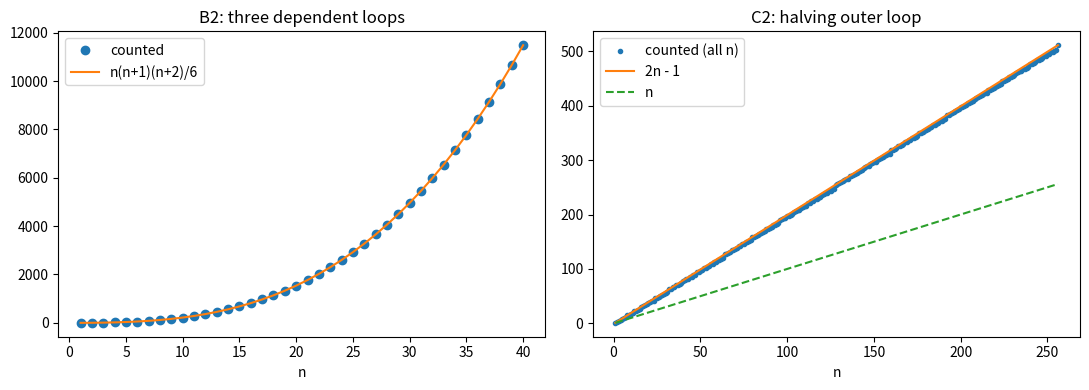

This chart was generated by the following Python code:
"""
Module 1 - empirical verification (task E1).

Counts basic operations in nonrecursive algorithms and compares the counts
with the formulas derived in the textbook.

Run:  python empirical_module1.py
Optional: pip install matplotlib   (then plots are saved to module1_plots.png)
"""


def unique_elements(a):
    """Example 1.2. Returns (result, number of comparisons A[i] = A[j])."""
    count = 0
    n = len(a)
    for i in range(n - 1):
        for j in range(i + 1, n):
            count += 1
            if a[i] == a[j]:
                return False, count
    return True, count


def b2(n):
    """Problem B2: three nested loops with dependent bounds."""
    count = 0
    for i in range(n):
        for j in range(i + 1):
            for k in range(j + 1):
                count += 1
    return count


def c2(n):
    """Problem C2: halving outer loop, inner loop runs i times."""
    count = 0
    i = n
    while i >= 1:
        for _ in range(i):
            count += 1
        i //= 2
    return count


def table(title, rows, g_name):
    print(f"\n{title}")
    print(f"{'n':>7} {'counted':>12} {'formula':>12} {'equal':>6} {'counted/' + g_name:>14}")
    for n, counted, formula, ratio in rows:
        print(f"{n:>7} {counted:>12} {formula:>12} {str(counted == formula):>6} {ratio:>14.4f}")


def main():
    rows = []
    for n in [10, 100, 1000]:
        _, c = unique_elements(list(range(n)))          # distinct -> worst case
        rows.append((n, c, n * (n - 1) // 2, c / n ** 2))
    table("UniqueElements, worst case: C(n) = n(n-1)/2", rows, "n^2")

    rows = []
    for n in [5, 10, 20, 40, 80]:
        c = b2(n)
        rows.append((n, c, n * (n + 1) * (n + 2) // 6, c / n ** 3))
    table("B2: C(n) = n(n+1)(n+2)/6", rows, "n^3")

    rows = []
    for k in range(4, 15, 2):
        n = 2 ** k
        c = c2(n)
        rows.append((n, c, 2 * n - 1, c / n))
    table("C2 (n = 2^k): C(n) = 2n - 1", rows, "n")

    print("\nConclusion: the counted values equal the formulas exactly.")
    print("B2: counted/n^3 -> 1/6 = 0.1667, so C(n) is Theta(n^3) with leading constant 1/6.")
    print("C2: counted/n -> 2, so C(n) is Theta(n), not Theta(n log n).")

    try:
        import matplotlib
        matplotlib.use("Agg")
        import matplotlib.pyplot as plt
    except ImportError:
        print("\n(matplotlib not installed - skipping plots)")
        return

    fig, axes = plt.subplots(1, 2, figsize=(11, 4))
    ns = list(range(1, 41))
    axes[0].plot(ns, [b2(n) for n in ns], "o", label="counted")
    axes[0].plot(ns, [n * (n + 1) * (n + 2) / 6 for n in ns], "-", label="n(n+1)(n+2)/6")
    axes[0].set_title("B2: three dependent loops")
    axes[0].set_xlabel("n")
    axes[0].legend()

    ns = list(range(1, 257))
    axes[1].plot(ns, [c2(n) for n in ns], ".", label="counted (all n)")
    axes[1].plot(ns, [2 * n - 1 for n in ns], "-", label="2n - 1")
    axes[1].plot(ns, ns, "--", label="n")
    axes[1].set_title("C2: halving outer loop")
    axes[1].set_xlabel("n")
    axes[1].legend()

    fig.tight_layout()
    fig.savefig("module1_plots.png", dpi=120)
    print("\nPlots saved to module1_plots.png")


if __name__ == "__main__":
    main()
